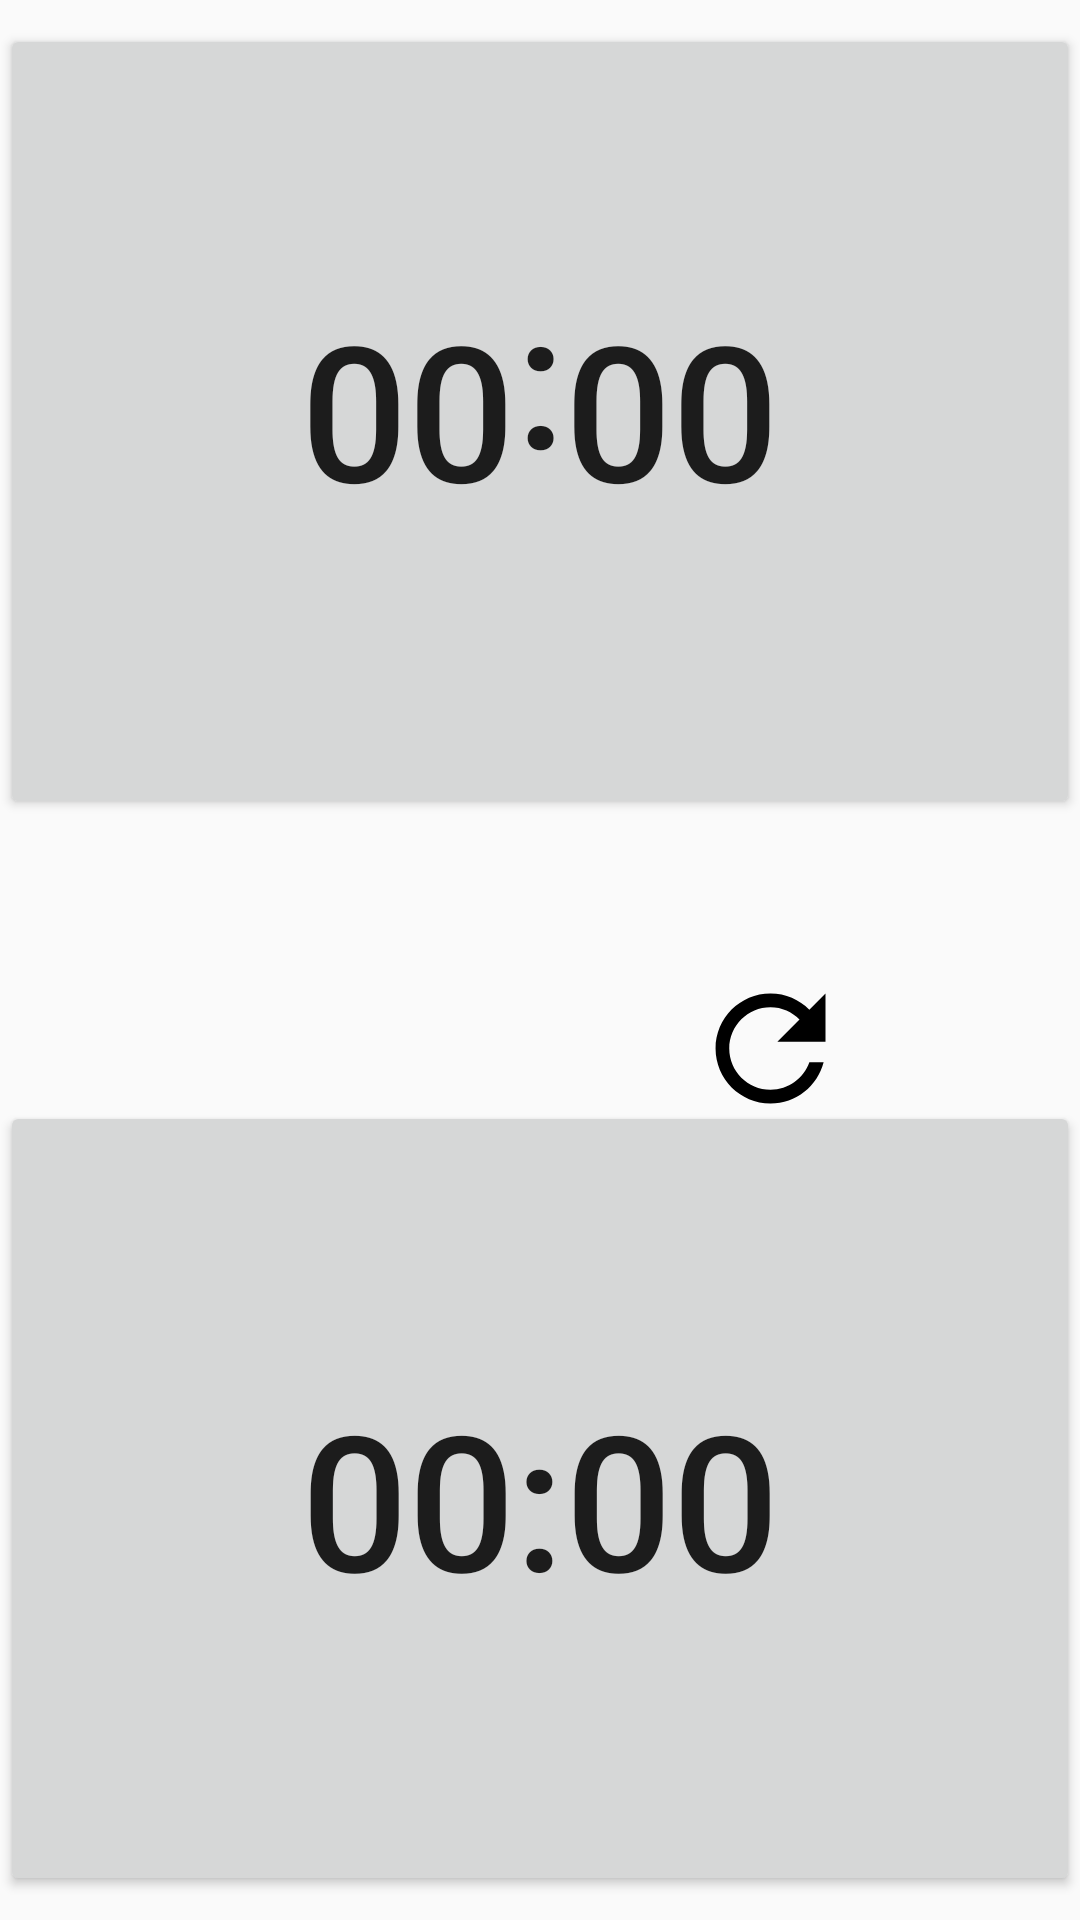

Layout XML and referenced resources for this Android screen:
<!-- AndroidManifest.xml: application theme AppTheme -->
<!-- res/layout/activity_timer.xml -->
<?xml version="1.0" encoding="utf-8"?>
<androidx.constraintlayout.widget.ConstraintLayout xmlns:android="http://schemas.android.com/apk/res/android"
    xmlns:app="http://schemas.android.com/apk/res-auto"
    android:layout_width="match_parent"
    android:layout_height="match_parent">


    <ImageButton
        android:id="@+id/pauseBtn"
        android:layout_width="wrap_content"
        android:layout_height="wrap_content"
        android:background="@drawable/bg_transaprent"
        android:contentDescription="@string/pause"
        app:layout_constraintBottom_toTopOf="@+id/bottomBtn"
        app:layout_constraintEnd_toStartOf="@+id/resetBtn"
        app:layout_constraintHorizontal_bias="0.5"
        app:layout_constraintStart_toEndOf="@+id/playBtn"
        app:layout_constraintTop_toBottomOf="@+id/topBtn"
        app:srcCompat="@drawable/ic_pause_black_55dp" />

    <ImageButton
        android:id="@+id/playBtn"
        android:layout_width="wrap_content"
        android:layout_height="wrap_content"
        android:background="@drawable/bg_transaprent"
        android:contentDescription="@string/play"
        app:layout_constraintEnd_toStartOf="@+id/pauseBtn"
        app:layout_constraintHorizontal_bias="0.5"
        app:layout_constraintStart_toStartOf="parent"
        app:layout_constraintTop_toTopOf="@+id/pauseBtn"
        app:srcCompat="@drawable/ic_play_arrow_black_55dp" />

    <ImageButton
        android:id="@+id/resetBtn"
        android:layout_width="wrap_content"
        android:layout_height="wrap_content"
        android:background="@drawable/bg_transaprent"
        android:contentDescription="@string/restart"
        app:layout_constraintEnd_toEndOf="parent"
        app:layout_constraintHorizontal_bias="0.5"
        app:layout_constraintStart_toEndOf="@+id/pauseBtn"
        app:layout_constraintTop_toTopOf="@+id/pauseBtn"
        app:srcCompat="@drawable/ic_refresh_black_55dp" />

    <Button
        android:id="@+id/topBtn"
        android:layout_width="match_parent"
        android:layout_height="265dp"
        android:layout_marginTop="8dp"
        android:rotation="180"
        android:text="@string/_00_00"
        android:textSize="63sp"
        app:layout_constraintEnd_toEndOf="parent"
        app:layout_constraintHorizontal_bias="0.0"
        app:layout_constraintStart_toStartOf="parent"
        app:layout_constraintTop_toTopOf="parent" />

    <Button
        android:id="@+id/bottomBtn"
        android:layout_width="match_parent"
        android:layout_height="265dp"
        android:layout_marginBottom="8dp"
        android:text="@string/_00_00"
        android:textSize="63sp"
        app:layout_constraintBottom_toBottomOf="parent"
        app:layout_constraintEnd_toEndOf="parent"
        app:layout_constraintHorizontal_bias="0.0"
        app:layout_constraintStart_toStartOf="parent" />

    <TextView
        android:id="@+id/topName"
        android:layout_width="300dp"
        android:layout_height="wrap_content"
        android:layout_marginTop="16dp"
        android:rotation="180"
        android:textSize="17sp"
        android:translationZ="5dp"
        app:layout_constraintEnd_toEndOf="parent"
        app:layout_constraintHorizontal_bias="0.828"
        app:layout_constraintStart_toStartOf="parent"
        app:layout_constraintTop_toTopOf="parent" />

    <TextView
        android:id="@+id/bottomName"
        android:layout_width="300dp"
        android:layout_height="wrap_content"
        android:layout_marginBottom="16dp"
        android:textSize="17sp"
        android:translationZ="5dp"
        app:layout_constraintBottom_toBottomOf="parent"
        app:layout_constraintEnd_toEndOf="parent"
        app:layout_constraintHorizontal_bias="0.144"
        app:layout_constraintStart_toStartOf="parent" />

    <TextView
        android:id="@+id/bottomMoveCounter"
        android:layout_width="100dp"
        android:layout_height="wrap_content"
        android:layout_marginBottom="228dp"
        android:textSize="17sp"
        android:translationZ="5dp"
        app:layout_constraintBottom_toBottomOf="parent"
        app:layout_constraintEnd_toEndOf="parent"
        app:layout_constraintHorizontal_bias="0.051"
        app:layout_constraintStart_toStartOf="parent" />

    <TextView
        android:id="@+id/topMoveCounter"
        android:layout_width="100dp"
        android:layout_height="wrap_content"
        android:layout_marginTop="228dp"
        android:rotation="180"
        android:textSize="17sp"
        android:translationZ="5dp"
        app:layout_constraintEnd_toEndOf="parent"
        app:layout_constraintHorizontal_bias="0.938"
        app:layout_constraintStart_toStartOf="parent"
        app:layout_constraintTop_toTopOf="parent" />


</androidx.constraintlayout.widget.ConstraintLayout>
<!-- resources referenced by this layout -->
<resources>
  <!-- drawable bg_transaprent (drawable) -->
  <?xml version="1.0" encoding="utf-8"?>
  <shape xmlns:android="http://schemas.android.com/apk/res/android" android:shape="rectangle" >
      <corners
          android:radius="5dp"
          />
      <solid
          android:color="#00FFFFFF"
          />
      <padding
          android:left="1dp"
          android:top="5dp"
          android:right="1dp"
          android:bottom="1dp"
          />
      <stroke
          android:width="2dp"
          android:color="#00F44336"
          />
  </shape>
  <!-- drawable ic_refresh_black_55dp (drawable) -->
  <vector android:height="55dp" android:viewportHeight="24.0"
      android:viewportWidth="24.0" android:width="55dp" xmlns:android="http://schemas.android.com/apk/res/android">
      <path android:fillColor="#FF000000" android:pathData="M17.65,6.35C16.2,4.9 14.21,4 12,4c-4.42,0 -7.99,3.58 -7.99,8s3.57,8 7.99,8c3.73,0 6.84,-2.55 7.73,-6h-2.08c-0.82,2.33 -3.04,4 -5.65,4 -3.31,0 -6,-2.69 -6,-6s2.69,-6 6,-6c1.66,0 3.14,0.69 4.22,1.78L13,11h7V4l-2.35,2.35z"/>
  </vector>
  <string name="_00_00">00:00</string>
  <string name="pause">pause_img</string>
  <string name="play">play_img</string>
  <string name="restart">restart_img</string>
  <style name="AppTheme" parent="Theme.AppCompat.DayNight.NoActionBar">
          
          <item name="colorPrimary">@color/colorPrimary</item>
          <item name="colorPrimaryDark">@color/colorPrimaryDark</item>
          <item name="colorAccent">@color/colorAccent</item>
          <item name="android:windowAnimationStyle">@style/WindowAnimatioTransition</item>a
      </style>
  <color name="colorPrimary">#6200EE</color>
  <color name="colorPrimaryDark">#3700B3</color>
  <color name="colorAccent">#4CAF50</color>
  <style name="WindowAnimatioTransition">
          <item name="android:windowEnterAnimation">@android:anim/fade_in</item>
          <item name="android:windowExitAnimation">@android:anim/fade_out</item>
      </style>
</resources>
